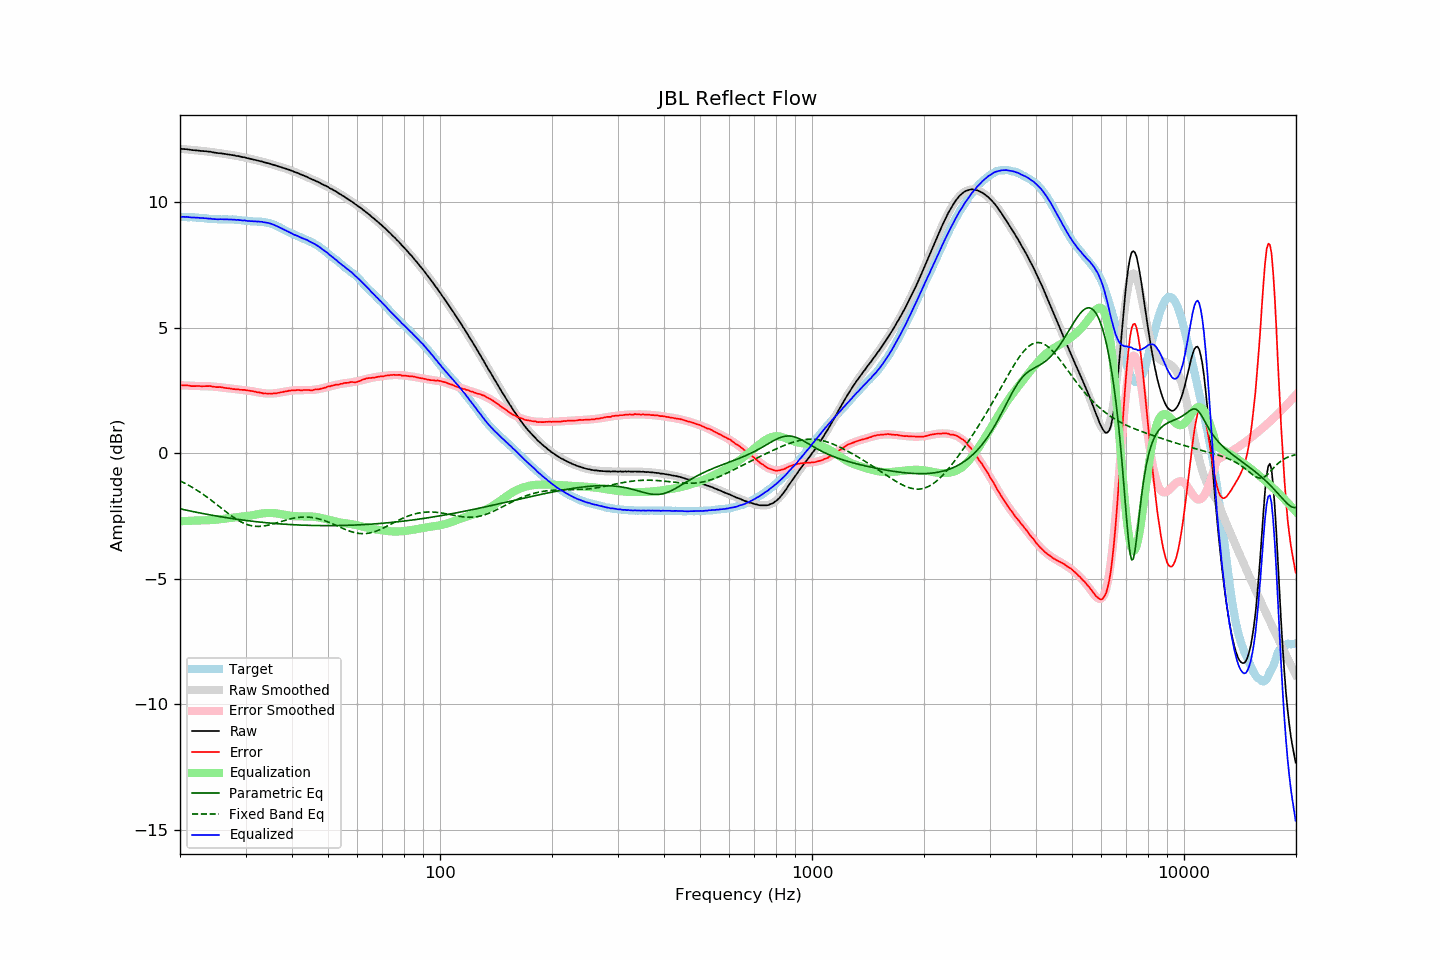

Data behind this chart, as committed beside it:
frequency, raw, error, smoothed, error_smoothed, equalization, parametric_eq, fixed_band_eq, equalized_raw, equalized_smoothed, target
20.00, 12.12, 2.71, 12.12, 2.71, -2.71, -2.21, -1.10, 9.41, 9.41, 9.41
20.20, 12.12, 2.71, 12.12, 2.71, -2.71, -2.23, -1.13, 9.41, 9.41, 9.41
20.40, 12.12, 2.71, 12.11, 2.70, -2.70, -2.24, -1.16, 9.42, 9.41, 9.41
20.61, 12.11, 2.70, 12.11, 2.70, -2.70, -2.25, -1.19, 9.41, 9.41, 9.41
20.81, 12.11, 2.71, 12.10, 2.70, -2.70, -2.27, -1.23, 9.41, 9.40, 9.40
21.02, 12.10, 2.70, 12.09, 2.69, -2.69, -2.28, -1.26, 9.40, 9.40, 9.40
21.23, 12.09, 2.69, 12.09, 2.69, -2.69, -2.30, -1.30, 9.40, 9.40, 9.40
21.44, 12.08, 2.67, 12.08, 2.69, -2.69, -2.31, -1.34, 9.39, 9.40, 9.41
21.66, 12.07, 2.67, 12.08, 2.68, -2.68, -2.32, -1.37, 9.38, 9.39, 9.40
21.87, 12.07, 2.67, 12.07, 2.68, -2.68, -2.34, -1.41, 9.39, 9.39, 9.39
22.09, 12.06, 2.67, 12.06, 2.68, -2.68, -2.35, -1.45, 9.38, 9.38, 9.38
22.31, 12.06, 2.68, 12.06, 2.68, -2.68, -2.36, -1.49, 9.38, 9.38, 9.38
22.54, 12.05, 2.68, 12.05, 2.68, -2.68, -2.37, -1.53, 9.37, 9.37, 9.37
22.76, 12.04, 2.67, 12.04, 2.67, -2.67, -2.39, -1.58, 9.36, 9.37, 9.37
22.99, 12.04, 2.67, 12.04, 2.67, -2.67, -2.40, -1.62, 9.37, 9.36, 9.37
23.22, 12.03, 2.67, 12.03, 2.67, -2.67, -2.41, -1.66, 9.36, 9.36, 9.36
23.45, 12.03, 2.67, 12.02, 2.67, -2.67, -2.42, -1.71, 9.36, 9.35, 9.36
23.69, 12.02, 2.67, 12.01, 2.67, -2.67, -2.43, -1.76, 9.35, 9.35, 9.35
23.92, 12.01, 2.67, 12.01, 2.67, -2.67, -2.45, -1.80, 9.34, 9.34, 9.33
24.16, 12.01, 2.68, 12.00, 2.66, -2.66, -2.46, -1.85, 9.35, 9.34, 9.33
24.40, 11.99, 2.66, 11.99, 2.66, -2.66, -2.47, -1.90, 9.33, 9.33, 9.33
24.65, 11.98, 2.65, 11.98, 2.65, -2.65, -2.48, -1.95, 9.32, 9.33, 9.33
24.89, 11.97, 2.64, 11.97, 2.65, -2.65, -2.49, -2.00, 9.32, 9.32, 9.33
25.14, 11.96, 2.63, 11.96, 2.64, -2.64, -2.50, -2.05, 9.32, 9.32, 9.33
25.39, 11.95, 2.63, 11.95, 2.64, -2.64, -2.51, -2.10, 9.31, 9.32, 9.31
25.65, 11.95, 2.64, 11.94, 2.63, -2.63, -2.53, -2.15, 9.32, 9.32, 9.31
25.91, 11.94, 2.63, 11.94, 2.62, -2.62, -2.54, -2.20, 9.32, 9.32, 9.31
26.16, 11.93, 2.61, 11.93, 2.61, -2.61, -2.55, -2.25, 9.32, 9.31, 9.32
26.43, 11.92, 2.60, 11.92, 2.60, -2.60, -2.56, -2.30, 9.32, 9.31, 9.32
26.69, 11.91, 2.59, 11.91, 2.59, -2.59, -2.57, -2.35, 9.31, 9.31, 9.31
26.96, 11.90, 2.59, 11.90, 2.59, -2.59, -2.58, -2.40, 9.31, 9.31, 9.31
27.23, 11.89, 2.58, 11.89, 2.58, -2.58, -2.59, -2.45, 9.31, 9.31, 9.31
27.50, 11.88, 2.57, 11.88, 2.57, -2.57, -2.60, -2.49, 9.31, 9.31, 9.31
27.77, 11.87, 2.55, 11.87, 2.56, -2.56, -2.61, -2.54, 9.30, 9.30, 9.31
28.05, 11.86, 2.56, 11.86, 2.56, -2.56, -2.62, -2.58, 9.30, 9.30, 9.30
28.33, 11.84, 2.54, 11.84, 2.55, -2.55, -2.62, -2.62, 9.29, 9.30, 9.30
28.62, 11.84, 2.55, 11.83, 2.54, -2.54, -2.63, -2.66, 9.30, 9.29, 9.29
28.90, 11.82, 2.52, 11.82, 2.54, -2.54, -2.64, -2.70, 9.28, 9.28, 9.29
29.19, 11.81, 2.53, 11.81, 2.53, -2.53, -2.65, -2.73, 9.28, 9.28, 9.28
29.48, 11.79, 2.52, 11.79, 2.52, -2.52, -2.66, -2.77, 9.27, 9.27, 9.27
29.78, 11.79, 2.52, 11.78, 2.51, -2.51, -2.67, -2.79, 9.27, 9.26, 9.26
30.08, 11.77, 2.51, 11.77, 2.51, -2.51, -2.68, -2.82, 9.26, 9.26, 9.26
30.38, 11.75, 2.50, 11.75, 2.50, -2.50, -2.68, -2.84, 9.25, 9.25, 9.25
30.68, 11.74, 2.50, 11.74, 2.49, -2.49, -2.69, -2.86, 9.25, 9.25, 9.24
30.99, 11.72, 2.48, 11.72, 2.48, -2.48, -2.70, -2.88, 9.24, 9.24, 9.24
31.30, 11.71, 2.47, 11.71, 2.47, -2.47, -2.71, -2.89, 9.24, 9.24, 9.23
31.61, 11.69, 2.46, 11.69, 2.46, -2.46, -2.72, -2.90, 9.23, 9.24, 9.23
31.93, 11.68, 2.45, 11.68, 2.44, -2.44, -2.72, -2.91, 9.23, 9.23, 9.23
32.24, 11.66, 2.43, 11.66, 2.43, -2.43, -2.73, -2.91, 9.22, 9.23, 9.23
32.57, 11.65, 2.43, 11.64, 2.42, -2.42, -2.74, -2.91, 9.23, 9.22, 9.22
32.89, 11.63, 2.41, 11.63, 2.41, -2.41, -2.74, -2.91, 9.22, 9.22, 9.22
33.22, 11.62, 2.40, 11.61, 2.40, -2.40, -2.75, -2.91, 9.22, 9.21, 9.22
33.55, 11.59, 2.38, 11.60, 2.39, -2.39, -2.76, -2.90, 9.20, 9.20, 9.21
33.89, 11.58, 2.38, 11.58, 2.38, -2.38, -2.76, -2.89, 9.19, 9.19, 9.20
34.23, 11.56, 2.38, 11.56, 2.38, -2.38, -2.77, -2.88, 9.18, 9.18, 9.18
34.57, 11.55, 2.37, 11.54, 2.38, -2.38, -2.77, -2.86, 9.17, 9.17, 9.17
34.92, 11.53, 2.38, 11.52, 2.38, -2.38, -2.78, -2.85, 9.15, 9.15, 9.15
35.27, 11.51, 2.37, 11.51, 2.38, -2.38, -2.79, -2.83, 9.13, 9.13, 9.14
35.62, 11.49, 2.38, 11.49, 2.38, -2.38, -2.79, -2.81, 9.11, 9.11, 9.10
35.97, 11.47, 2.38, 11.47, 2.39, -2.39, -2.80, -2.79, 9.08, 9.08, 9.09
... 635 more rows
